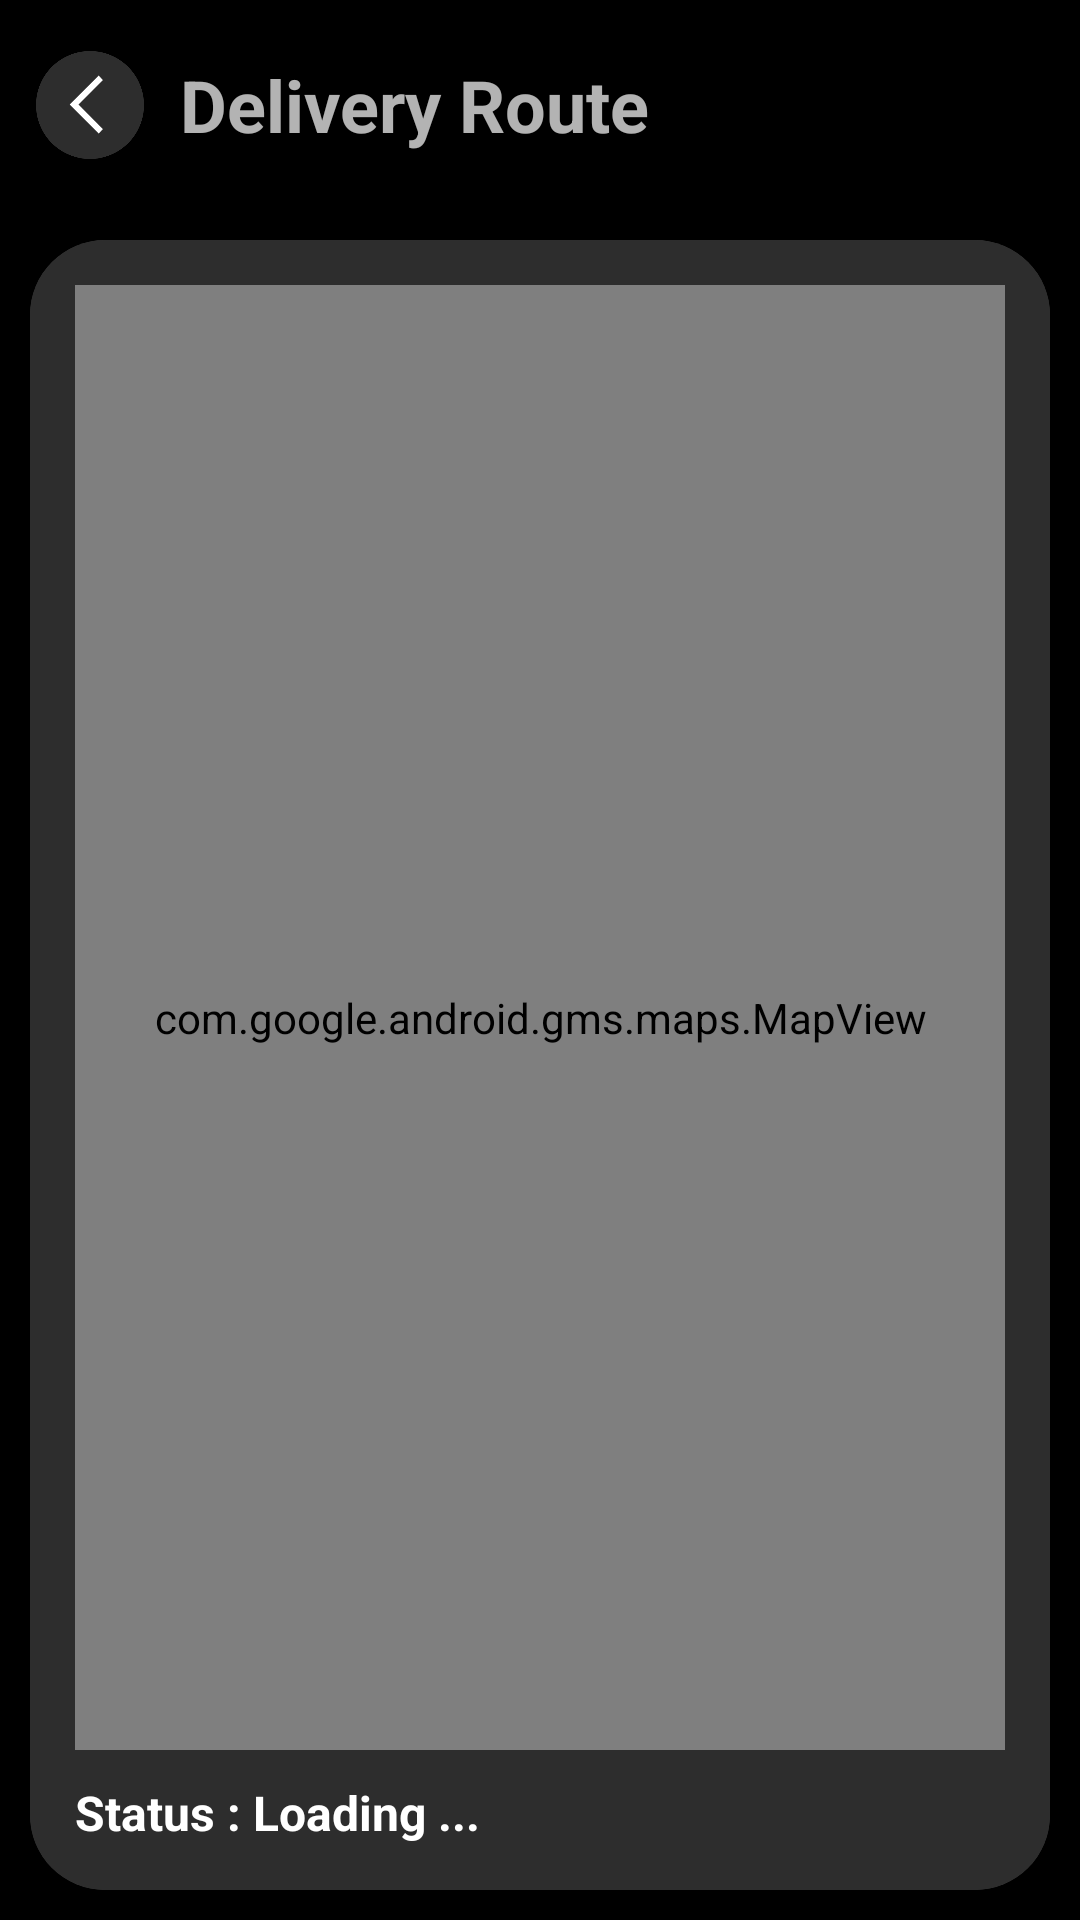

Write the Android layout XML for this screen, with the resource values it uses.
<!-- AndroidManifest.xml: application theme Theme.Design.NoActionBar -->
<!-- res/layout/activity_route.xml -->
<?xml version="1.0" encoding="utf-8"?>
<LinearLayout xmlns:android="http://schemas.android.com/apk/res/android"
    xmlns:app="http://schemas.android.com/apk/res-auto"
    xmlns:tools="http://schemas.android.com/tools"
    android:layout_width="match_parent"
    android:layout_height="match_parent"
    android:background="@color/black"
    android:orientation="vertical"
    tools:context=".activity.RouteActivity">

    <LinearLayout
        android:layout_width="match_parent"
        android:layout_height="70dp"
        android:layout_marginLeft="10dp"
        android:gravity="center_vertical"
        android:orientation="horizontal">

        <ImageView
            android:id="@+id/backBtn"
            android:layout_width="40dp"
            android:layout_height="40dp"
            app:srcCompat="@drawable/back_new" />

        <TextView
            android:layout_width="wrap_content"
            android:layout_height="wrap_content"
            android:layout_marginLeft="10dp"
            android:text="Delivery Route"
            android:textSize="24sp"
            android:textStyle="bold" />

    </LinearLayout>

    <androidx.cardview.widget.CardView
        android:layout_width="match_parent"
        android:layout_height="match_parent"
        android:layout_margin="10dp"
        app:cardCornerRadius="25dp">

        <LinearLayout
            android:layout_width="match_parent"
            android:layout_height="match_parent"
            android:background="@color/grey"
            android:padding="15dp"
            android:orientation="vertical">

            <com.google.android.gms.maps.MapView
                android:id="@+id/mapView"
                android:layout_width="match_parent"
                android:layout_height="0dp"
                android:layout_weight="1" />

            <LinearLayout
                android:layout_width="match_parent"
                android:layout_height="wrap_content"
                android:layout_marginTop="10dp"
                android:gravity="center_vertical"
                android:orientation="horizontal">

                <TextView
                    android:layout_width="wrap_content"
                    android:layout_height="wrap_content"
                    android:text="Status : "
                    android:textColor="@color/white"
                    android:textSize="16sp"
                    android:textStyle="bold" />

                <TextView
                    android:id="@+id/textviewStatus"
                    android:layout_width="wrap_content"
                    android:layout_height="wrap_content"
                    android:text="Loading ..."
                    android:textColor="@color/white"
                    android:textSize="16sp"
                    android:textStyle="bold" />

            </LinearLayout>

        </LinearLayout>

    </androidx.cardview.widget.CardView>

</LinearLayout>
<!-- resources referenced by this layout -->
<resources>
  <color name="black">#FF000000</color>
  <color name="grey">#FF2D2D2D</color>
  <color name="white">#FFFFFFFF</color>
  <!-- drawable back_new: png bitmap (drawable-v24, 12551 bytes) -->
</resources>
